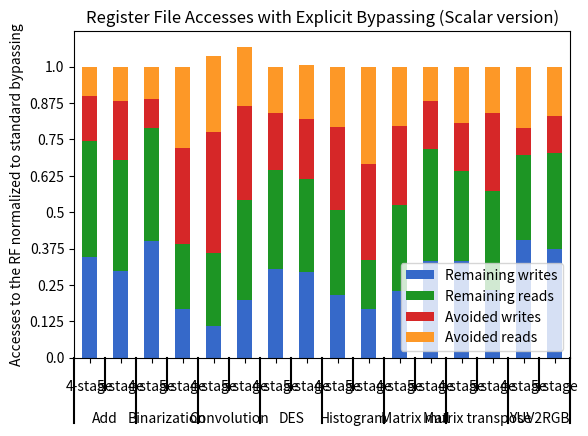

Generate this figure with matplotlib:
#!/usr/bin/env python

import pandas as pd
import numpy as np
from matplotlib import pyplot as plt
from itertools import groupby



def test_table():
    data_table = pd.DataFrame({'Bench':['Add']*2 + ['Binarization']*2 + ['Convolution']*2 + ['DES']*2 + ['Histogram']*2 + ['Matrix mul']*2 + ['Matrix transpose']*2 + ['YUV2RGB']*2,
                               'Pipeline':(['4-stage'] + ['5-stage'])*8,
                               #'Accesses':(['writes'] + ['reads'])*16,
                               'Avoided writes':[0.3063829787,0.40625,0.1997752528,0.6661115737,0.8286943262,0.6496284325,0.3925897176,0.4113347389,0.5698386199,0.6655112652,0.5389473684,0.3331640427,0.3333333333,0.5377358491,0.1882147914,0.2513089005],
                               'Remaining writes':[0.6936170213,0.59375,0.8002247472,0.3338884263,0.2168233232,0.3978827223,0.6074197488,0.5922317473,0.4301613801,0.3344887348,0.4610526316,0.6668359573,0.6666666667,0.4622641509,0.8117852086,0.7486910995],
                               'Avoided reads':[0.201754386,0.2346491228,0.2223764575,0.5554553026,0.5225472445,0.405304784,0.3168717983,0.3715426985,0.4167750325,0.6662873862,0.4082914573,0.2326826196,0.3858921162,0.3153526971,0.4199551274,0.3403897254],
                               'Remaining reads':[0.798245614,0.7653508772,0.7776235425,0.4445446974,0.5057428992,0.6835744599,0.6831348546,0.636038194,0.5832249675,0.3337126138,0.5917085427,0.7673173804,0.6141078838,0.6846473029,0.5800448726,0.6596102746]
                               }, columns=['Bench','Pipeline','Remaining writes','Remaining reads','Avoided writes','Avoided reads'])
    return data_table

def add_line(ax, xpos, ypos):
    line = plt.Line2D([xpos, xpos], [ypos + .1, ypos],
                      transform=ax.transAxes, color='black')
    line.set_clip_on(False)
    ax.add_line(line)

def label_len(my_index,level):
    labels = my_index.get_level_values(level)
    return [(k, sum(1 for i in g)) for k,g in groupby(labels)]

def label_group_bar_table(ax, df):
    ypos = -.1
    scale = 1./df.index.size
    for level in range(df.index.nlevels)[::-1]:
        pos = 0
        for label, rpos in label_len(df.index,level):
            lxpos = (pos + .5 * rpos)*scale
            ax.text(lxpos, ypos, label, ha='center', transform=ax.transAxes)
            add_line(ax, pos*scale, ypos)
            pos += rpos
        add_line(ax, pos*scale , ypos)
        ypos -= .1


#continue found code
df = test_table().groupby(['Bench','Pipeline']).sum()
fig = plt.figure()
ax = fig.add_subplot(111)
df.plot(kind='bar',stacked=True,color=['#3669c9', '#1d9524', '#d62728', '#fd9827'],ax=fig.gca())
#Below 3 lines remove default labels
labels = ['' for item in ax.get_xticklabels()]
ax.set_xticklabels(labels)
ax.set_xlabel('')
label_group_bar_table(ax, df)
fig.subplots_adjust(bottom=.1*df.index.nlevels)
#Bewlow 2 lines rescale y-axes
ticks = ax.get_yticks()/2
ax.set_yticklabels(ticks)
plt.ylabel('Accesses to the RF normalized to standard bypassing')
plt.title('Register File Accesses with Explicit Bypassing (Scalar version)')
plt.show()
